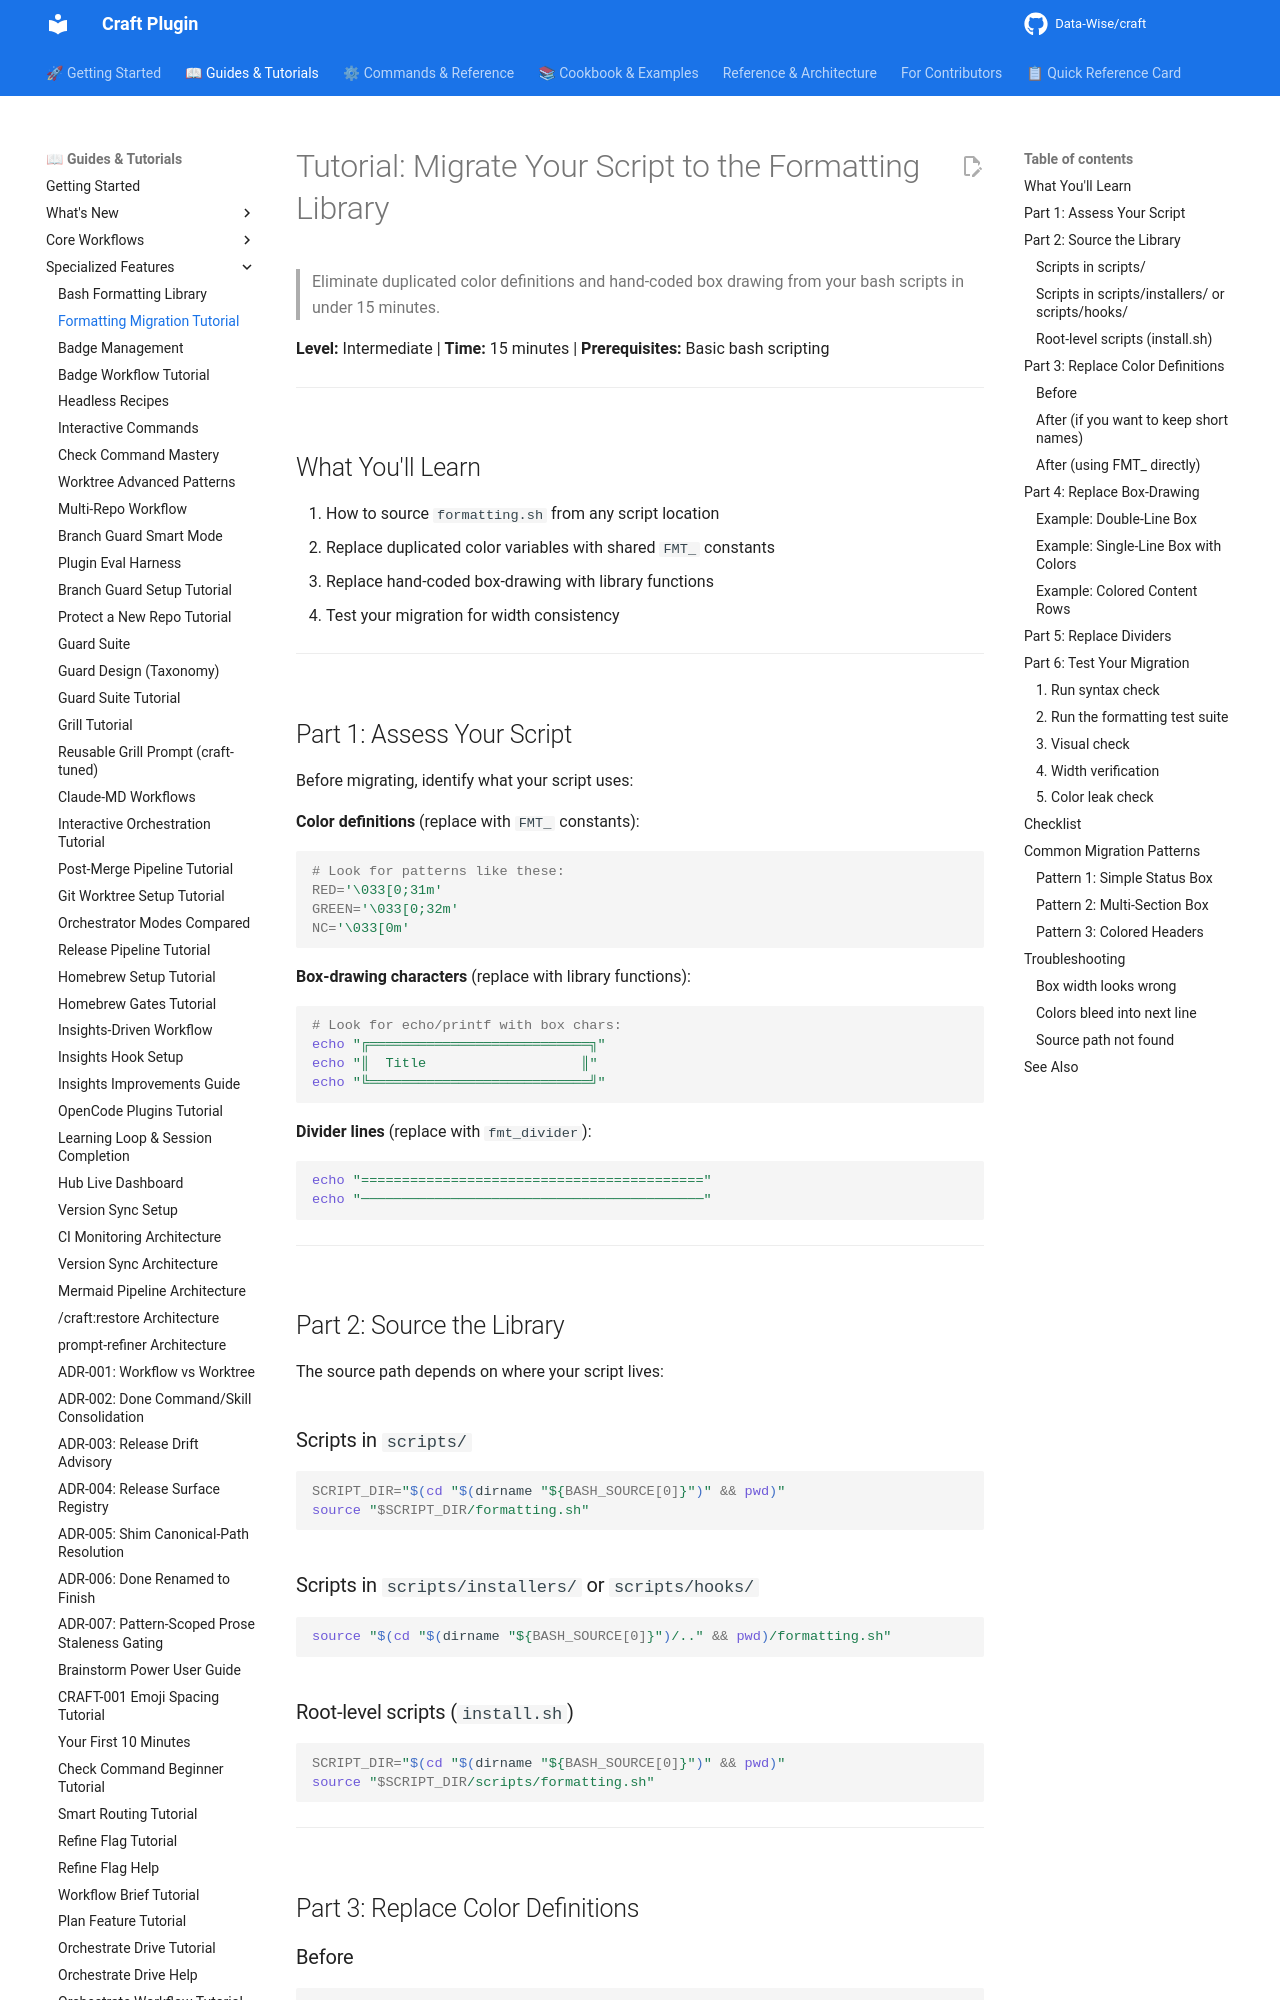

repository: Data-Wise/craft · page: tutorials/TUTORIAL-formatting-migration/index.html · generator: mkdocs

---
title: "Tutorial: Migrate Your Script to the Formatting Library"
description: "Step-by-step guide to eliminating duplicated color definitions and hand-coded box drawing from bash scripts"
category: tutorial
level: intermediate
time: 15 minutes
prerequisites:
  - Basic bash scripting
  - Familiarity with ANSI escape codes
tags:
  - formatting
  - migration
  - refactoring
  - bash
related:
  - ../guide/bash-formatting-library.md
  - ../reference/REFCARD-FORMATTING.md
  - ../specs/_archive/SPEC-styled-output-v2.14.0-2026-02-05.md
version: 2.14.0
last_updated: 2026-02-05
---

# Tutorial: Migrate Your Script to the Formatting Library

> Eliminate duplicated color definitions and hand-coded box drawing from your bash scripts in under 15 minutes.

**Level:** Intermediate | **Time:** 15 minutes | **Prerequisites:** Basic bash scripting

---

## What You'll Learn

1. How to source `formatting.sh` from any script location
2. Replace duplicated color variables with shared `FMT_` constants
3. Replace hand-coded box-drawing with library functions
4. Test your migration for width consistency

---

## Part 1: Assess Your Script

Before migrating, identify what your script uses:

**Color definitions** (replace with `FMT_` constants):

```bash
# Look for patterns like these:
RED='\033[0;31m'
GREEN='\033[0;32m'
NC='\033[0m'
```

**Box-drawing characters** (replace with library functions):

```bash
# Look for echo/printf with box chars:
echo "╔═══════════════════════════╗"
echo "║  Title                   ║"
echo "╚═══════════════════════════╝"
```

**Divider lines** (replace with `fmt_divider`):

```bash
echo "=========================================="
echo "──────────────────────────────────────────"
```

---

## Part 2: Source the Library

The source path depends on where your script lives:

### Scripts in `scripts/`

```bash
SCRIPT_DIR="$(cd "$(dirname "${BASH_SOURCE[0]}")" && pwd)"
source "$SCRIPT_DIR/formatting.sh"
```
